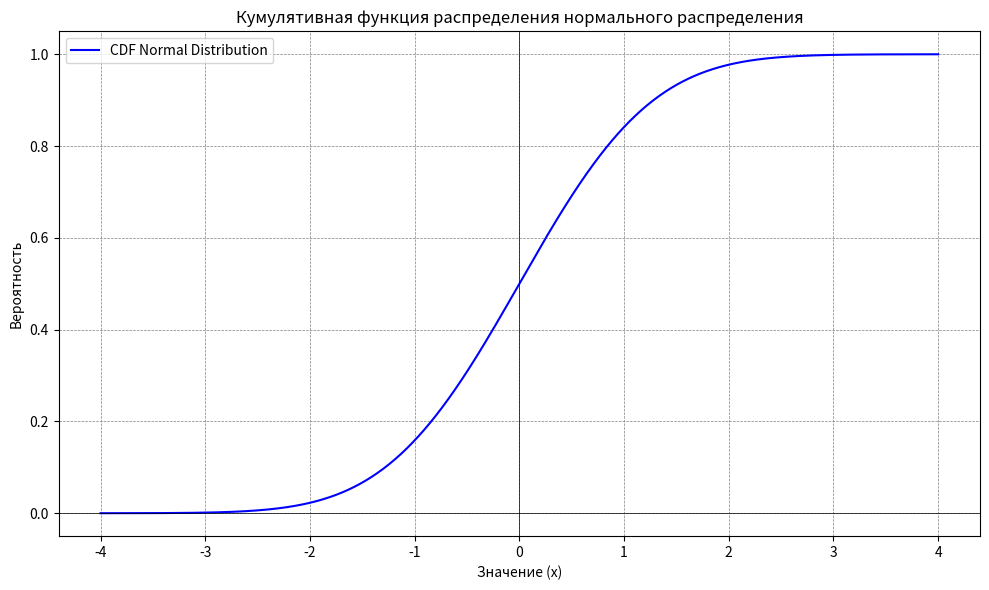

The script that saved this image:
"""
https://alice.yandex.ru/chat/019bc6aa-49e2-4000-bbf4-bd183fe898d1/
пример использования метода cdf() из модуля statistics.NormalDist
для вычисления кумулятивной функции распределения (CDF) нормального распределения.

Метод ndist.cdf() - вычисляет вероятность X
используя кумулятивную функцию распределения, вычисляет вероятность того,
что случайная величина X будет меньше или равна x.
Математически она записывается P(X <= x).
"""

# Импортируем необходимые модули
import matplotlib.pyplot as plt
import numpy as np
from statistics import NormalDist

# Создаем нормальное распределение со средним 0 и стандартным отклонением 1
normal_dist = NormalDist(mu=0, sigma=1)

# Создаем массив значений для оси X
x_values = np.linspace(-4, 4, 1000)

# Вычисляем значения CDF для каждого x
cdf_values = [normal_dist.cdf(x) for x in x_values]

# Строим график
plt.figure(figsize=(10, 6))
plt.plot(x_values, cdf_values, label='CDF Normal Distribution', color='blue')

# Добавляем оформление графика
#  график, показывающий, как изменяется вероятность для стандартного нормального распределения.
#  При x=0 вероятность равна 0.5, что соответствует медиане распределения.
#  При x→∞ вероятность стремится к 1, а
#  при x→-∞ — к 0
plt.title('Кумулятивная функция распределения нормального распределения')
plt.xlabel('Значение (x)')
plt.ylabel('Вероятность')
plt.grid(True)
plt.legend()
plt.axhline(0, color='black',linewidth=0.5)
plt.axvline(0, color='black',linewidth=0.5)
plt.grid(color = 'gray', linestyle = '--', linewidth = 0.5)
plt.tight_layout()

# Показываем график
plt.show()
